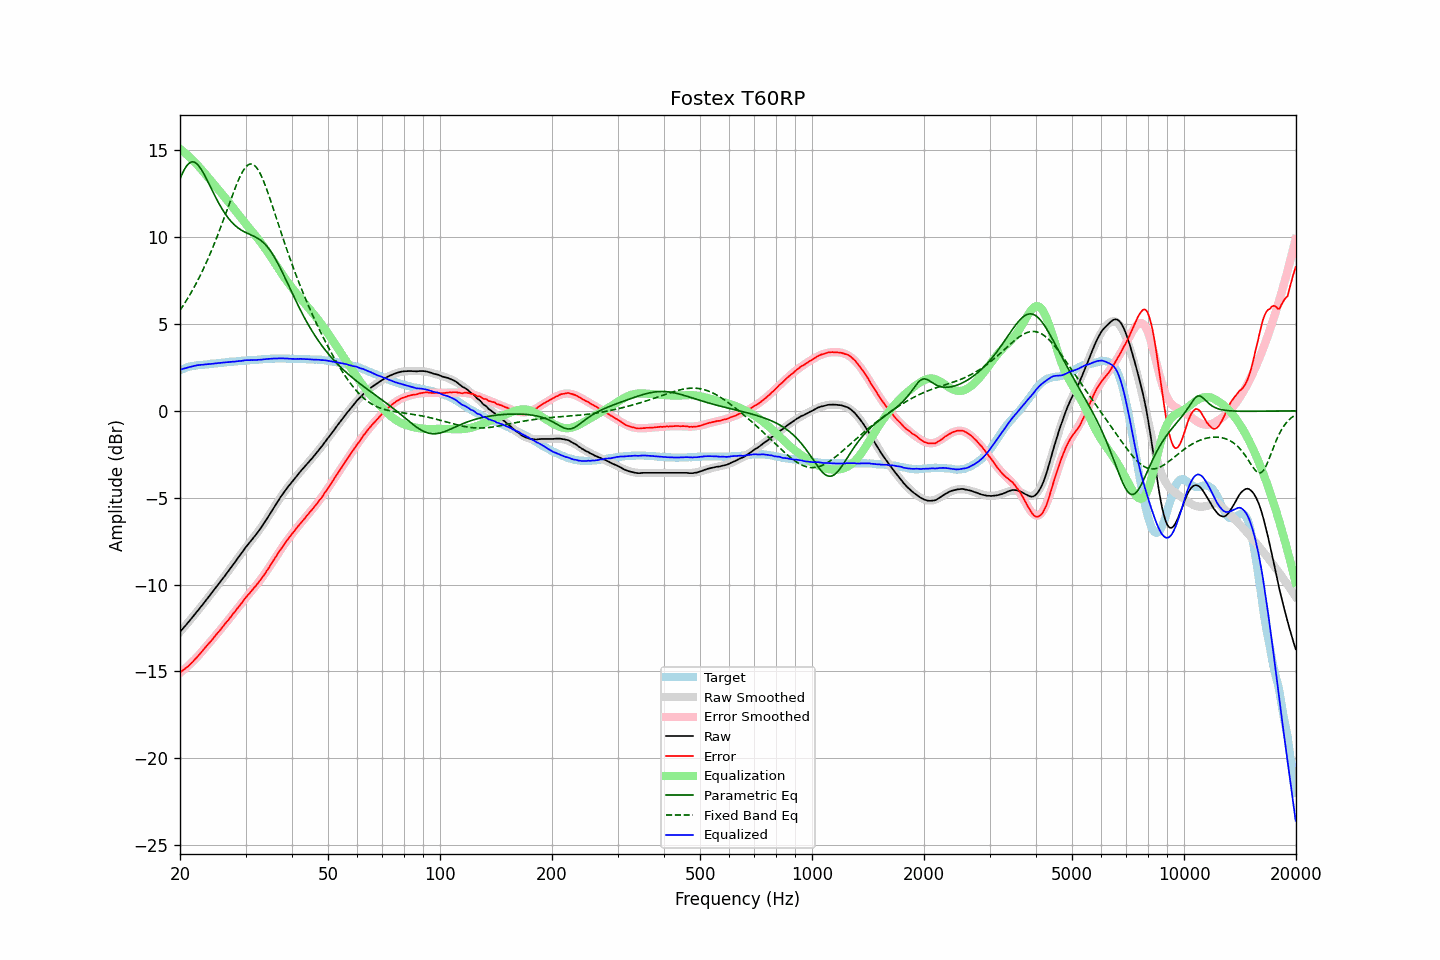

The file beside this chart, header and first rows:
frequency, raw, error, smoothed, error_smoothed, equalization, parametric_eq, fixed_band_eq, equalized_raw, equalized_smoothed, target
20.00, -12.73, -15.07, -12.73, -15.09, 15.09, 13.34, 5.79, 2.36, 2.36, 2.34
20.20, -12.62, -15.00, -12.62, -15.01, 15.01, 13.57, 5.93, 2.39, 2.39, 2.38
20.40, -12.51, -14.92, -12.51, -14.93, 14.93, 13.77, 6.07, 2.43, 2.42, 2.42
20.61, -12.41, -14.86, -12.40, -14.85, 14.85, 13.94, 6.21, 2.45, 2.45, 2.45
20.81, -12.30, -14.78, -12.30, -14.77, 14.77, 14.09, 6.36, 2.48, 2.48, 2.49
21.02, -12.19, -14.71, -12.19, -14.69, 14.69, 14.20, 6.51, 2.50, 2.50, 2.53
21.23, -12.08, -14.62, -12.07, -14.60, 14.60, 14.28, 6.66, 2.52, 2.53, 2.55
21.44, -11.97, -14.53, -11.96, -14.51, 14.51, 14.32, 6.82, 2.55, 2.55, 2.57
21.66, -11.86, -14.45, -11.85, -14.42, 14.42, 14.33, 6.99, 2.56, 2.57, 2.59
21.87, -11.74, -14.33, -11.74, -14.33, 14.33, 14.31, 7.16, 2.59, 2.59, 2.60
22.09, -11.63, -14.24, -11.63, -14.24, 14.24, 14.26, 7.33, 2.61, 2.61, 2.62
22.31, -11.51, -14.13, -11.51, -14.14, 14.14, 14.17, 7.50, 2.63, 2.63, 2.63
22.54, -11.40, -14.04, -11.40, -14.04, 14.04, 14.06, 7.69, 2.64, 2.64, 2.64
22.76, -11.28, -13.92, -11.28, -13.93, 13.93, 13.93, 7.87, 2.65, 2.65, 2.65
22.99, -11.17, -13.82, -11.16, -13.82, 13.82, 13.78, 8.06, 2.65, 2.66, 2.65
23.22, -11.05, -13.71, -11.05, -13.71, 13.71, 13.62, 8.26, 2.67, 2.67, 2.66
23.45, -10.93, -13.59, -10.93, -13.61, 13.61, 13.45, 8.46, 2.68, 2.67, 2.67
23.69, -10.81, -13.49, -10.81, -13.50, 13.50, 13.26, 8.67, 2.69, 2.68, 2.68
23.92, -10.70, -13.38, -10.69, -13.39, 13.39, 13.08, 8.88, 2.69, 2.69, 2.69
24.16, -10.58, -13.28, -10.58, -13.28, 13.28, 12.89, 9.10, 2.70, 2.70, 2.71
24.40, -10.46, -13.18, -10.46, -13.17, 13.17, 12.70, 9.32, 2.71, 2.71, 2.73
24.65, -10.34, -13.06, -10.34, -13.06, 13.06, 12.51, 9.54, 2.72, 2.72, 2.72
24.89, -10.22, -12.94, -10.22, -12.95, 12.95, 12.33, 9.78, 2.73, 2.73, 2.73
25.14, -10.10, -12.83, -10.10, -12.84, 12.84, 12.15, 10.01, 2.74, 2.74, 2.74
25.39, -9.98, -12.72, -9.98, -12.73, 12.73, 11.98, 10.25, 2.75, 2.75, 2.75
25.65, -9.86, -12.63, -9.85, -12.62, 12.62, 11.81, 10.50, 2.76, 2.76, 2.77
25.91, -9.73, -12.50, -9.73, -12.50, 12.50, 11.65, 10.74, 2.77, 2.77, 2.77
26.16, -9.61, -12.38, -9.61, -12.39, 12.39, 11.50, 11.00, 2.78, 2.78, 2.78
26.43, -9.49, -12.28, -9.49, -12.27, 12.27, 11.36, 11.25, 2.79, 2.79, 2.79
26.69, -9.36, -12.16, -9.36, -12.16, 12.16, 11.23, 11.50, 2.80, 2.80, 2.80
26.96, -9.24, -12.06, -9.24, -12.04, 12.04, 11.10, 11.76, 2.80, 2.81, 2.82
27.23, -9.11, -11.94, -9.11, -11.93, 11.93, 10.99, 12.02, 2.82, 2.82, 2.83
27.50, -8.99, -11.82, -8.98, -11.81, 11.81, 10.88, 12.27, 2.82, 2.83, 2.83
27.77, -8.86, -11.68, -8.86, -11.69, 11.69, 10.78, 12.52, 2.84, 2.84, 2.83
28.05, -8.74, -11.58, -8.73, -11.57, 11.57, 10.69, 12.76, 2.84, 2.84, 2.85
28.33, -8.61, -11.45, -8.60, -11.45, 11.45, 10.61, 12.99, 2.85, 2.85, 2.85
28.62, -8.48, -11.34, -8.48, -11.34, 11.34, 10.54, 13.21, 2.86, 2.86, 2.86
28.90, -8.35, -11.21, -8.35, -11.22, 11.22, 10.47, 13.42, 2.87, 2.87, 2.87
29.19, -8.23, -11.09, -8.23, -11.10, 11.10, 10.41, 13.61, 2.87, 2.87, 2.87
29.48, -8.10, -10.99, -8.10, -10.98, 10.98, 10.36, 13.78, 2.89, 2.88, 2.90
29.78, -7.97, -10.86, -7.98, -10.87, 10.87, 10.31, 13.93, 2.90, 2.89, 2.89
30.08, -7.84, -10.74, -7.86, -10.76, 10.76, 10.26, 14.05, 2.92, 2.89, 2.90
30.38, -7.73, -10.63, -7.74, -10.64, 10.64, 10.22, 14.14, 2.92, 2.90, 2.90
30.68, -7.62, -10.54, -7.62, -10.53, 10.53, 10.18, 14.19, 2.92, 2.91, 2.92
30.99, -7.50, -10.42, -7.51, -10.42, 10.42, 10.14, 14.21, 2.92, 2.92, 2.92
31.30, -7.39, -10.31, -7.39, -10.31, 10.31, 10.10, 14.20, 2.92, 2.92, 2.92
31.61, -7.27, -10.20, -7.27, -10.20, 10.20, 10.05, 14.15, 2.93, 2.93, 2.93
31.93, -7.16, -10.10, -7.15, -10.08, 10.08, 10.01, 14.07, 2.93, 2.94, 2.94
32.24, -7.04, -9.97, -7.02, -9.97, 9.97, 9.95, 13.95, 2.93, 2.95, 2.94
32.57, -6.91, -9.87, -6.90, -9.85, 9.85, 9.90, 13.81, 2.94, 2.95, 2.96
32.89, -6.79, -9.74, -6.77, -9.73, 9.73, 9.83, 13.64, 2.94, 2.96, 2.96
33.22, -6.65, -9.61, -6.64, -9.60, 9.60, 9.76, 13.44, 2.96, 2.97, 2.97
33.55, -6.51, -9.48, -6.50, -9.48, 9.48, 9.68, 13.22, 2.97, 2.97, 2.98
33.89, -6.37, -9.36, -6.36, -9.34, 9.34, 9.58, 12.99, 2.97, 2.98, 2.99
34.23, -6.22, -9.21, -6.22, -9.20, 9.20, 9.48, 12.74, 2.99, 2.99, 2.99
34.57, -6.08, -9.07, -6.07, -9.07, 9.07, 9.37, 12.48, 2.99, 2.99, 3.00
34.92, -5.93, -8.93, -5.93, -8.93, 8.93, 9.24, 12.21, 3.00, 3.00, 3.00
35.27, -5.78, -8.79, -5.78, -8.78, 8.78, 9.11, 11.93, 3.00, 3.00, 3.01
35.62, -5.63, -8.64, -5.63, -8.64, 8.64, 8.96, 11.65, 3.01, 3.01, 3.01
35.97, -5.48, -8.48, -5.48, -8.50, 8.50, 8.81, 11.37, 3.02, 3.01, 3.01
... 635 more rows
